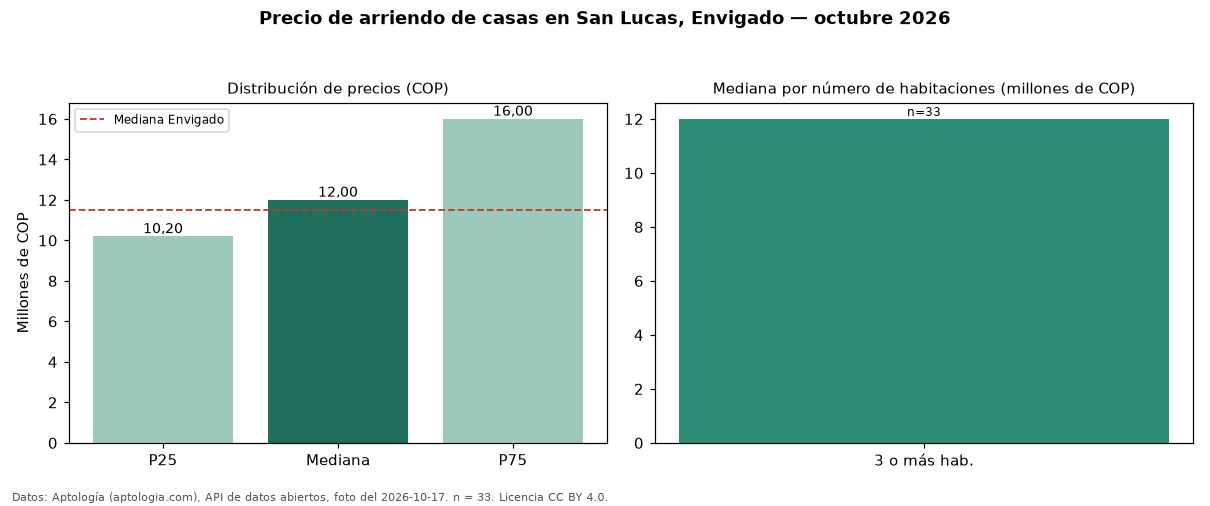

The data file committed next to this chart (first rows):
seccion, metrica, valor_cop, n
precio, p25, 10200000, 33
precio, mediana, 12000000, 33
precio, p75, 16000000, 33
precio, minimo, 6400000, 33
precio, maximo, 24000000, 33
parqueadero, avisos_con_parqueadero, 33, 33
parqueadero, mediana_con_parqueadero, 12000000, 33
habitaciones, 3+, 12000000, 33
ciudad, mediana_ciudad, 11500000, 
fuente, fecha_foto, 2026-10-17, 
fuente, atribucion, https://www.aptologia.com/casas-en-arrie…, 
